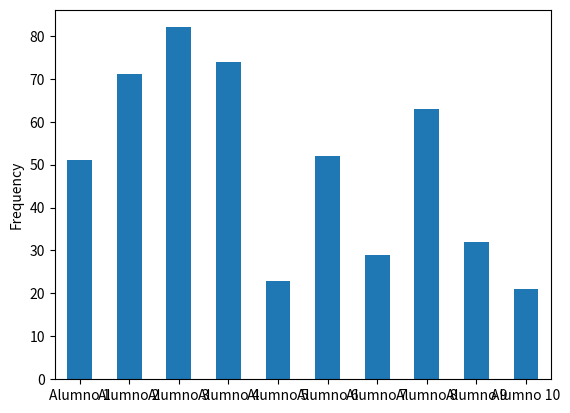
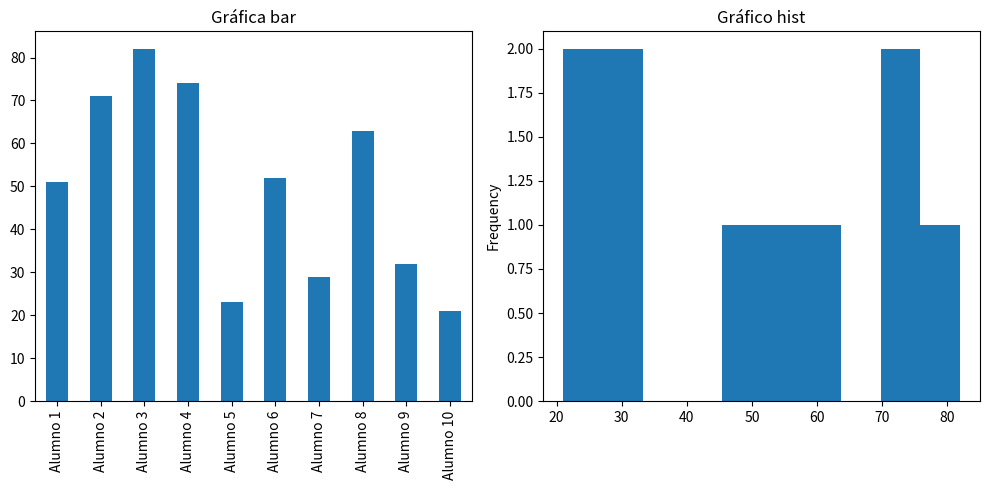
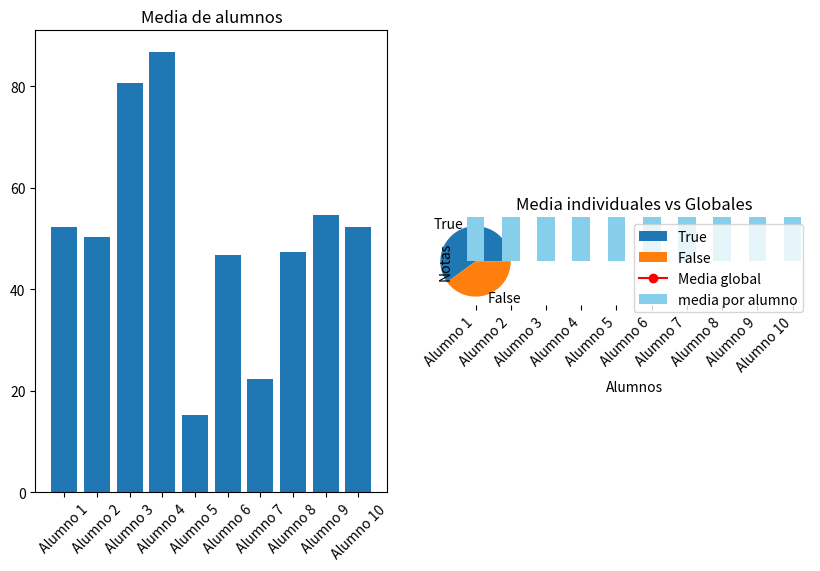
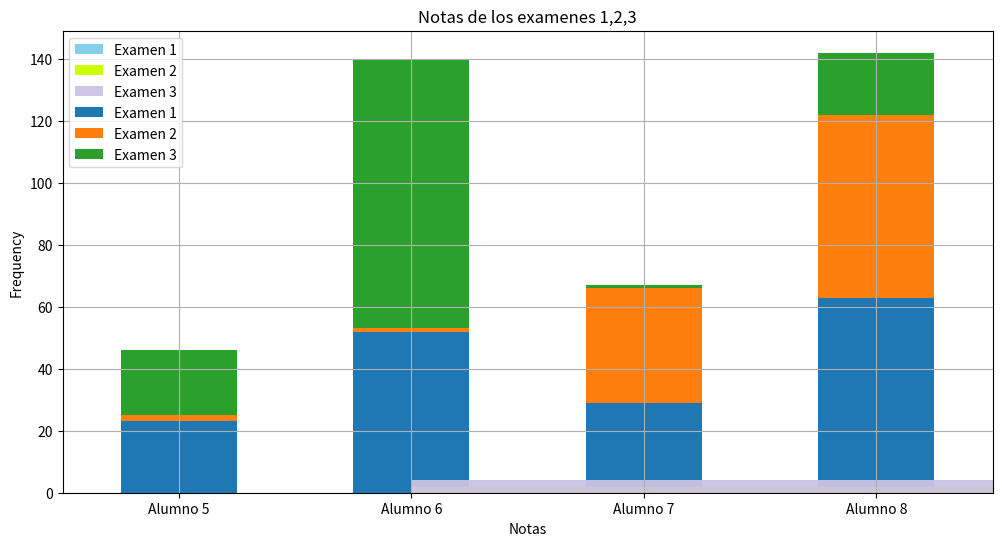

Write the Python code that produced these figures, in order.
import pandas as pd
import numpy as np
import matplotlib.pyplot as plt


# Generar datos simulados para 10 alumnos y 3 exámenes
np.random.seed(42) # para reproducibilidad
alumnos = [f"Alumno {i+1}" for i in range(10)]
examenes = [f"Examen {i+1}" for i in range(3)]
notas = np.random.randint(0, 100, size=(10, 3)) # Notas entre 50 y 99


# Crear el DataFrame
df_notas = pd.DataFrame(notas, index=alumnos, columns=examenes)


# Mostrar el DataFrame
print("DataFrame con las notas de los alumnos:")
print(df_notas)

df_notas["Examen 1"].plot.bar()

df_notas["Examen 1"].plot.hist(bins=5)

fig, axes = plt.subplots(1, 2, figsize=(10, 5))

df_notas['Examen 1'].plot(kind='bar', ax=axes[0], title='Gráfica bar')
df_notas['Examen 1'].plot(kind='hist', ax=axes[1], title='Gráfico hist')

plt.tight_layout()

from ast import Index
fig, axes = plt.subplots(1, 2, figsize=(10, 5))

df_notas["media"] = df_notas.mean(axis = 1)

suspensos = df_notas[df_notas['media'] < 50.00]["media"]
df_notas["aprobado"] =  df_notas['media'] >= 50.00

labels = ["suspenso", "aprobados"]

axes[0].bar(df_notas.index ,df_notas["media"])
axes[0].set_title("Media de alumnos")
axes[0].tick_params(axis="x", rotation=45)

axes[1] = df_notas["aprobado"].value_counts().plot.pie()
axes[1].set_title("Media de aprobados")



df_notas["media"] = df_notas[['Examen 1', 'Examen 2', 'Examen 3']].mean(axis=1)

df_notas["global"] = df_notas["media"].mean()

df_notas["global"]

ax = df_notas['media'].plot(kind='bar', color='skyblue', label='media por alumno', figsize=(10, 6))
df_notas['global'].plot(kind='line', color='red', marker='o', label='Media global', ax=ax)

plt.title('Media individuales vs Globales')
plt.ylabel('Notas')
plt.xlabel('Alumnos')
plt.legend()
plt.xticks(rotation=45, ha='right')


alumnos_suspensos = df_notas[df_notas["aprobado"] == False]
alumnos_suspensos = alumnos_suspensos.drop(columns=["media","global"])
alumnos_suspensos.plot(kind="bar", stacked=True)

ax1 = df_notas["Examen 1"].plot(kind="hist", bins=5, color="#87CEEB")
ax2 = df_notas["Examen 2"].plot(kind="hist", bins=5, color="#CCFF00" ,ax=ax1)
df_notas["Examen 3"].plot(kind="hist", bins=5, ax=ax2, color="#CBC3E3", xlabel="Notas", grid=True , title="Notas de los examenes 1,2,3", figsize=(12,6), alpha=0.95)
plt.legend()